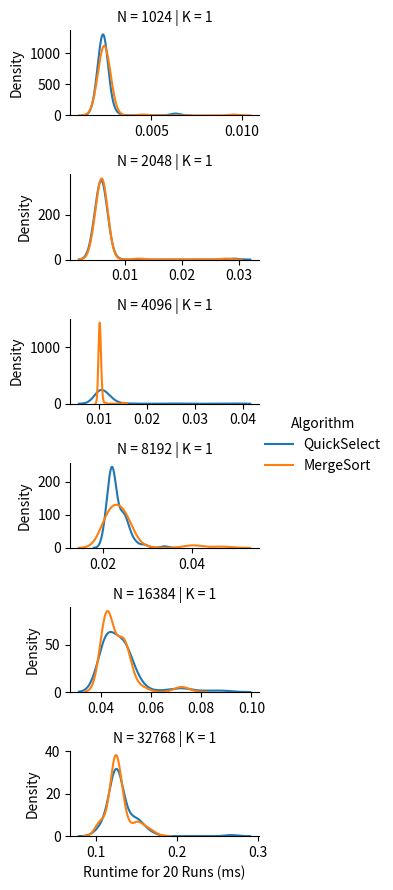

Write the Python code that produced this figure.
import numpy as np
import pandas as pd
import seaborn as sns
import matplotlib.pyplot as plt
import time
import math
import random

random.seed(120)

#
# Make Sure to Read the README
#


####################
#                  #
# Your Code Here   #
#                  #
####################


'''
A Las Vegas Algorithm to find a key-value pair (Ij, Kj) such that Kj is an i’th smallest key.
arr: a list of key-value pair tuples
    e.g. [(K0, V0), (K1, V1), ..., (Ki, Vi), ..., (Kn, Vn)] 
    ... in this problem set, the values are irrelevant
i: an integer [0, n-1] 
returns: An key-value pair (Kj, Vj) such that Kj is an i’th smallest key.
'''


def QuickSelect(arr, i):
    # Your code here

    # Feel free to use get_random_index(arr) or get_random_int(start_inclusive, end_inclusive)
    # ... see the helper functions below
    pass
    return (0, -1)


'''
Uses MergeSort to resolve a number of queries where each query is to find an key-value pair (Kj, Vj) such that Kj is an i’th smallest key.
arr: a list of key-value pair tuples
    e.g. [(K0, V0), (K1, V1), ..., (Ki, Vi), ..., (Kn, Vn)] 
    ... in this problem set, the values are irrelevant
query_list (aka i_arr): a list of integers [0, n-1] 
returns: An list of key-value pairs such that for each query qi, the i'th element in the returned list is (Kj, Vj) such that Kj is an i’th smallest key.
NOTE: This is different from the QuickSelect definition. This function takes in a set of queries and returns a list corresponding to their results. 
    ... this is to properly benchmark for the experiments. We only want to run MergeSort once and then use that one result to resolve all queries.
'''


def MergeSortSelect(arr, query_list):
    # Only call MergeSort once
    # ... MergeSort has already been implemented for you (see below)
    pass
    return [(0, -1)] * len(query_list)  # replace this line with your return


##################################
#                                #
# Experiments: Mostly Complete   #
#                                #
##################################


def experiments():
    # Edit this parameter
    k = [1, 1, 1, 1, 1]

    # Feel free to edit these initial parameters

    RUNS = 20  # Number of runs for each trial; more runs means better distributions approximation but longer experiment
    HEIGHT = 1.5  # Width of a chart
    WIDTH = 3  # Height of a chart
    # Determines if subcharts share the same axis scale/limits
    # ... since the trails cover a wide range, sharing the same scale/limits can cause some lines to be too small.
    SAME_AXIS_SCALE = False

    # You do not need to edit anything below this line
    # ... however, you are free to investigate how it works

    # The search space for our paramters
    # DO NOT EDIT these paramters for your final figure
    n = [2 ** i for i in range(10, 16)]
    # Our deterministically generated dataset
    fixed_dataset = sorted([(0, K) for K in range(max(n))], key=lambda T: T[1], reverse=True)

    # Records we will use to create the Pandas DataFrame
    n_record = []
    k_record = []
    algorithm_record = []
    ms_record = []
    iter = 0
    for ni in n:
        dataset_size_n = fixed_dataset[:ni]
        for ki in k:
            # Generate the queries according to the problem set instructions specification
            queries = [round(j * ni / ki) for j in range(ki)]

            # QuickSelect Runs
            for _ in range(RUNS):
                # Record Time Taken to Solve All Queries
                start_time = time.time()
                for q in queries:
                    # Copy dataset just to be safe
                    QuickSelect(dataset_size_n.copy(), q)
                seconds = time.time() - start_time
                # Record this trial run
                n_record.append(ni)
                k_record.append(ki)
                ms_record.append(seconds * 1000)  # Convert seconds to milliseconds
                algorithm_record.append("QuickSelect")

            # MergeSort Runs
            for _ in range(RUNS):
                # Record Time Taken to Solve All Queries
                start_time = time.time()
                # Copy dataset just to be safe
                MergeSortSelect(dataset_size_n.copy(), queries)
                seconds = time.time() - start_time
                # Record this trial run
                n_record.append(ni)
                k_record.append(ki)
                ms_record.append(seconds * 1000)  # Convert seconds to milliseconds
                algorithm_record.append("MergeSort")

            # Print progress
            iter += 1
            print("{} of {} Trials Completed".format(iter, len(n) * len(k)))

    # Create Pandas DataFrame
    data_field_title = "Runtime for {} Runs (ms)".format(RUNS)
    df = pd.DataFrame({
        "N": n_record,
        "K": k_record,
        data_field_title: ms_record,
        "Algorithm": algorithm_record
    })
    plot(df, HEIGHT, WIDTH, SAME_AXIS_SCALE, data_field_title)


def plot(df, height, width, SAME_AXIS_SCALE, data_field_title):
    # Plot with Seaborn
    # ... Establish Rows by N
    # ... Establish Columns by K
    # ... Establish Lines by Algorithm
    g = sns.FacetGrid(df, row="N", col="K", hue="Algorithm", height=height, aspect=width / height,
                      sharex=SAME_AXIS_SCALE, sharey=SAME_AXIS_SCALE)
    # Plot the runtime value
    g.map(sns.kdeplot, data_field_title)
    g.add_legend()
    plt.show()


####################
#                  #
# Helper Functions #
#                  #
####################

def run():
    experiments()


# Feel free to use these function or code your own (as long as it is random)

# A small helper function to return a random integer
def get_random_int(start_inclusive, end_inclusive):
    # Uses the python random randomint function
    # ... this function takes in a start and end - both are inclusive [start,end]
    return random.randint(start_inclusive, end_inclusive)


# A small helper function to return a random integer
def get_random_index(arr):
    # retuns a number from 0 to len-1 for valid indices
    return get_random_int(0, len(arr) - 1)


#########################
#                       #
# Provided (Don't Edit) #
#                       #
#########################

#
# You Do NOT Need to Modify Anything Below This Line
#

def merge(arr1, arr2):
    sortedArr = []

    i = 0
    j = 0
    while i < len(arr1) or j < len(arr2):
        if i >= len(arr1):
            sortedArr.append(arr2[j])
            j += 1
        elif j >= len(arr2):
            sortedArr.append(arr1[i])
            i += 1
        elif arr1[i][0] <= arr2[j][0]:
            sortedArr.append(arr1[i])
            i += 1
        else:
            sortedArr.append(arr2[j])
            j += 1

    return sortedArr


'''
A deterministic sorting algorithm
arr: a list of Key-Value pair tuples
    e.g. [(K0, V0), (K1, V1), ..., (Ki, Vi), ..., (Kn, Vn)] 
returns: a sorted list, sorted according to keys
'''


def MergeSort(arr):
    if len(arr) < 2:
        return arr

    midpt = int(math.ceil(len(arr) / 2))

    half1 = MergeSort(arr[0:midpt])
    half2 = MergeSort(arr[midpt:])

    return merge(half1, half2)


if __name__ == "__main__":
    run()
